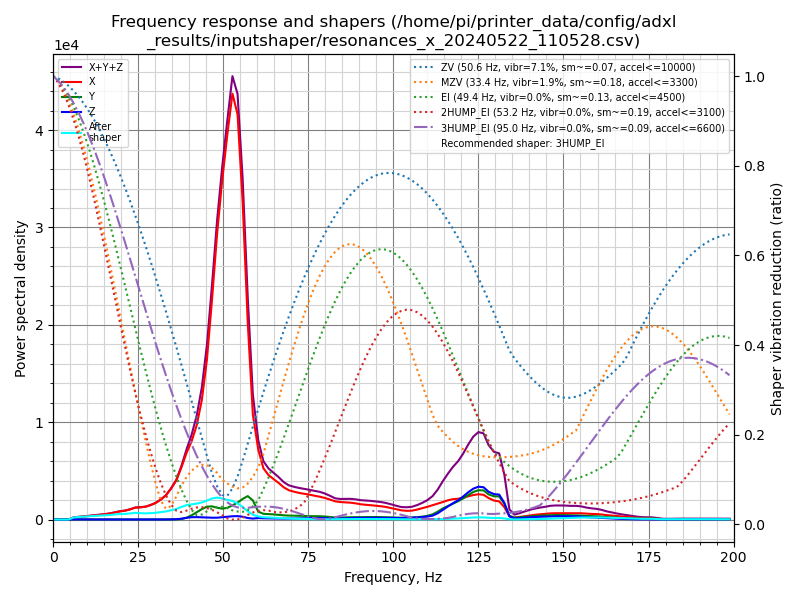

The data file committed next to this chart (first rows):
freq, psd_x, psd_y, psd_z, psd_xyz
0.0, 6.740e+02, 7.033e+01, 4.660e+01, 7.909e+02
1.5, 4.225e+02, 9.234e+01, 8.371e+01, 5.986e+02
3.0, 8.439e+01, 8.122e+01, 9.579e+01, 2.614e+02
4.5, 3.351e+02, 9.023e+01, 1.103e+02, 5.356e+02
6.0, 1.192e+03, 9.827e+01, 1.096e+02, 1.400e+03
7.5, 1.958e+03, 1.099e+02, 1.072e+02, 2.175e+03
9.0, 2.785e+03, 1.079e+02, 1.043e+02, 2.997e+03
10.5, 3.852e+03, 1.169e+02, 1.147e+02, 4.083e+03
12.1, 5.156e+03, 1.186e+02, 1.164e+02, 5.391e+03
13.6, 6.662e+03, 1.177e+02, 1.196e+02, 6.900e+03
15.1, 8.236e+03, 1.298e+02, 1.201e+02, 8.486e+03
16.6, 1.017e+04, 1.741e+02, 1.238e+02, 1.047e+04
18.1, 1.311e+04, 1.967e+02, 1.399e+02, 1.345e+04
19.6, 1.650e+04, 2.080e+02, 1.325e+02, 1.684e+04
21.1, 1.924e+04, 1.918e+02, 1.261e+02, 1.956e+04
22.6, 2.369e+04, 1.593e+02, 1.344e+02, 2.398e+04
24.1, 2.957e+04, 1.662e+02, 1.517e+02, 2.989e+04
25.6, 3.221e+04, 1.971e+02, 1.521e+02, 3.256e+04
27.1, 3.570e+04, 2.186e+02, 1.489e+02, 3.607e+04
28.6, 4.238e+04, 2.398e+02, 1.610e+02, 4.278e+04
30.1, 5.128e+04, 3.023e+02, 1.845e+02, 5.176e+04
31.6, 6.455e+04, 3.780e+02, 2.292e+02, 6.515e+04
33.1, 8.177e+04, 4.461e+02, 3.409e+02, 8.256e+04
34.6, 1.091e+05, 6.069e+02, 6.306e+02, 1.104e+05
36.2, 1.459e+05, 9.199e+02, 1.232e+03, 1.481e+05
37.7, 2.026e+05, 2.038e+03, 3.276e+03, 2.079e+05
39.2, 2.687e+05, 7.408e+03, 7.043e+03, 2.831e+05
40.7, 3.282e+05, 1.780e+04, 9.780e+03, 3.558e+05
42.2, 4.097e+05, 3.169e+04, 1.053e+04, 4.519e+05
43.7, 5.376e+05, 4.694e+04, 9.984e+03, 5.945e+05
45.2, 7.442e+05, 5.987e+04, 9.384e+03, 8.134e+05
46.7, 1.058e+06, 6.349e+04, 8.862e+03, 1.130e+06
48.2, 1.420e+06, 5.840e+04, 9.175e+03, 1.487e+06
49.7, 1.738e+06, 5.581e+04, 1.172e+04, 1.806e+06
51.2, 2.029e+06, 6.170e+04, 1.484e+04, 2.105e+06
52.7, 2.310e+06, 7.706e+04, 1.782e+04, 2.405e+06
54.2, 2.260e+06, 9.459e+04, 1.905e+04, 2.374e+06
55.7, 1.819e+06, 1.181e+05, 1.615e+04, 1.953e+06
57.2, 1.158e+06, 1.381e+05, 9.038e+03, 1.305e+06
58.7, 6.334e+05, 1.152e+05, 5.846e+03, 7.544e+05
60.3, 4.321e+05, 4.892e+04, 9.453e+03, 4.904e+05
61.8, 3.261e+05, 3.643e+04, 8.118e+03, 3.707e+05
63.3, 2.897e+05, 3.547e+04, 7.688e+03, 3.329e+05
64.8, 2.694e+05, 3.432e+04, 7.699e+03, 3.115e+05
66.3, 2.491e+05, 3.217e+04, 7.419e+03, 2.887e+05
67.8, 2.243e+05, 2.948e+04, 6.729e+03, 2.605e+05
69.3, 2.086e+05, 2.832e+04, 6.752e+03, 2.437e+05
70.8, 2.027e+05, 2.824e+04, 7.525e+03, 2.384e+05
72.3, 1.979e+05, 2.835e+04, 8.660e+03, 2.349e+05
73.8, 1.955e+05, 2.755e+04, 9.965e+03, 2.330e+05
75.3, 1.930e+05, 2.653e+04, 1.101e+04, 2.305e+05
76.8, 1.883e+05, 2.634e+04, 1.201e+04, 2.267e+05
78.3, 1.844e+05, 2.643e+04, 1.265e+04, 2.235e+05
79.8, 1.775e+05, 2.496e+04, 1.200e+04, 2.145e+05
81.3, 1.677e+05, 2.135e+04, 1.038e+04, 1.994e+05
82.9, 1.552e+05, 1.708e+04, 8.700e+03, 1.809e+05
84.4, 1.521e+05, 1.697e+04, 9.532e+03, 1.786e+05
85.9, 1.521e+05, 1.887e+04, 1.157e+04, 1.826e+05
87.4, 1.515e+05, 2.087e+04, 1.385e+04, 1.862e+05
88.9, 1.479e+05, 2.171e+04, 1.506e+04, 1.847e+05
... 73 more rows
